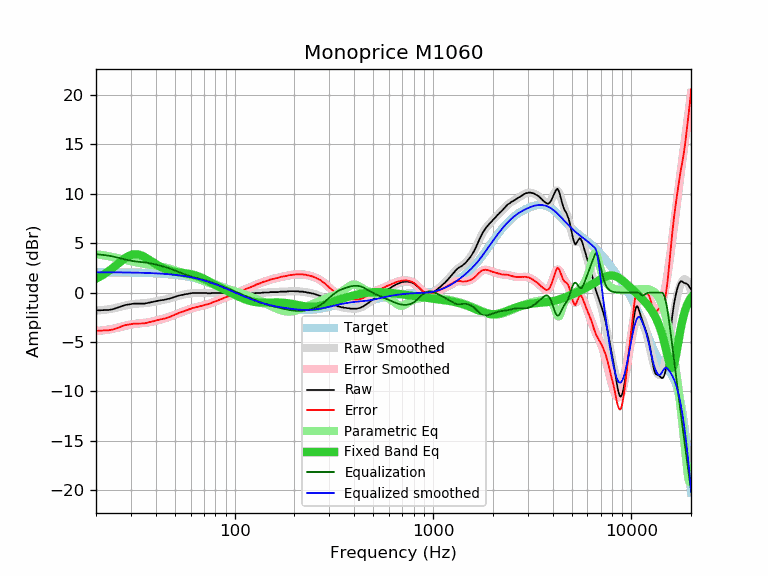

The data file committed next to this chart (first rows):
frequency, raw, error, smoothed, error_smoothed, equalization, parametric_eq, equalized_raw, equalized_smoothed, target
20, -1.79, -3.85, -1.83, -3.89, 3.89, 1.41, 2.11, 2.06, 2.06
21, -1.79, -3.85, -1.79, -3.85, 3.85, 1.63, 2.07, 2.06, 2.06
22, -1.77, -3.83, -1.75, -3.81, 3.81, 1.87, 2.04, 2.06, 2.06
23, -1.77, -3.82, -1.69, -3.75, 3.75, 2.14, 1.98, 2.06, 2.06
24, -1.71, -3.76, -1.63, -3.69, 3.69, 2.42, 1.98, 2.06, 2.06
25, -1.61, -3.66, -1.56, -3.61, 3.61, 2.70, 2.00, 2.05, 2.05
26, -1.49, -3.54, -1.48, -3.53, 3.53, 2.99, 2.04, 2.05, 2.05
27, -1.37, -3.41, -1.40, -3.44, 3.44, 3.25, 2.08, 2.05, 2.05
28, -1.26, -3.30, -1.32, -3.36, 3.36, 3.49, 2.10, 2.04, 2.04
29, -1.21, -3.24, -1.25, -3.29, 3.29, 3.68, 2.08, 2.04, 2.04
30, -1.16, -3.19, -1.19, -3.23, 3.23, 3.81, 2.07, 2.03, 2.03
31, -1.12, -3.14, -1.15, -3.18, 3.18, 3.88, 2.06, 2.03, 2.03
32, -1.12, -3.14, -1.12, -3.15, 3.15, 3.89, 2.03, 2.02, 2.02
33, -1.12, -3.13, -1.10, -3.12, 3.12, 3.84, 2.00, 2.01, 2.01
34, -1.12, -3.12, -1.08, -3.09, 3.09, 3.75, 1.98, 2.01, 2.01
35, -1.12, -3.12, -1.07, -3.07, 3.07, 3.62, 1.95, 2.00, 2.00
36, -1.07, -3.06, -1.04, -3.03, 3.03, 3.48, 1.97, 1.99, 1.99
37, -1.02, -3.00, -1.01, -3.00, 3.00, 3.33, 1.98, 1.98, 1.98
38, -0.98, -2.95, -0.98, -2.95, 2.95, 3.18, 1.97, 1.97, 1.97
39, -0.93, -2.89, -0.94, -2.90, 2.90, 3.03, 1.97, 1.96, 1.96
40, -0.88, -2.83, -0.89, -2.85, 2.85, 2.89, 1.97, 1.95, 1.95
41, -0.84, -2.78, -0.85, -2.79, 2.79, 2.76, 1.96, 1.94, 1.94
42, -0.79, -2.72, -0.81, -2.74, 2.74, 2.64, 1.95, 1.93, 1.93
43, -0.77, -2.68, -0.77, -2.68, 2.68, 2.54, 1.92, 1.92, 1.92
44, -0.74, -2.64, -0.72, -2.63, 2.63, 2.45, 1.89, 1.90, 1.90
45, -0.70, -2.58, -0.68, -2.57, 2.57, 2.37, 1.87, 1.89, 1.89
46, -0.65, -2.52, -0.64, -2.51, 2.51, 2.30, 1.86, 1.87, 1.87
47, -0.60, -2.45, -0.59, -2.44, 2.44, 2.24, 1.85, 1.86, 1.86
48, -0.55, -2.39, -0.54, -2.38, 2.38, 2.19, 1.83, 1.84, 1.84
49, -0.49, -2.31, -0.48, -2.30, 2.30, 2.14, 1.82, 1.82, 1.82
50, -0.42, -2.22, -0.43, -2.23, 2.23, 2.11, 1.82, 1.80, 1.80
51, -0.37, -2.15, -0.38, -2.16, 2.16, 2.08, 1.80, 1.78, 1.78
52, -0.33, -2.09, -0.33, -2.09, 2.09, 2.05, 1.77, 1.76, 1.76
53, -0.28, -2.02, -0.29, -2.03, 2.03, 2.03, 1.75, 1.74, 1.74
54, -0.24, -1.95, -0.24, -1.96, 1.96, 2.01, 1.73, 1.72, 1.72
55, -0.23, -1.92, -0.21, -1.90, 1.90, 1.99, 1.68, 1.69, 1.69
56, -0.18, -1.85, -0.17, -1.84, 1.84, 1.97, 1.67, 1.67, 1.67
57, -0.14, -1.78, -0.14, -1.79, 1.79, 1.95, 1.65, 1.65, 1.65
58, -0.14, -1.75, -0.12, -1.74, 1.74, 1.92, 1.60, 1.62, 1.62
59, -0.09, -1.68, -0.09, -1.69, 1.69, 1.90, 1.60, 1.59, 1.59
60, -0.09, -1.65, -0.07, -1.64, 1.64, 1.87, 1.55, 1.56, 1.56
61, -0.04, -1.57, -0.06, -1.59, 1.59, 1.84, 1.56, 1.53, 1.53
62, -0.04, -1.54, -0.05, -1.55, 1.55, 1.80, 1.52, 1.51, 1.51
63, -0.04, -1.51, -0.04, -1.51, 1.51, 1.76, 1.48, 1.47, 1.47
64, -0.04, -1.48, -0.03, -1.48, 1.48, 1.72, 1.44, 1.44, 1.44
65, -0.04, -1.45, -0.03, -1.44, 1.44, 1.67, 1.41, 1.41, 1.41
66, -0.04, -1.41, -0.03, -1.41, 1.41, 1.62, 1.37, 1.38, 1.38
67, -0.04, -1.38, -0.03, -1.38, 1.38, 1.57, 1.34, 1.34, 1.34
68, -0.04, -1.35, -0.03, -1.34, 1.34, 1.51, 1.31, 1.31, 1.31
69, -0.04, -1.31, -0.04, -1.31, 1.31, 1.45, 1.28, 1.27, 1.27
70, -0.04, -1.27, -0.04, -1.28, 1.28, 1.39, 1.24, 1.24, 1.24
71, -0.04, -1.24, -0.05, -1.25, 1.25, 1.33, 1.21, 1.20, 1.20
72, -0.04, -1.20, -0.05, -1.21, 1.21, 1.27, 1.18, 1.16, 1.16
73, -0.07, -1.19, -0.05, -1.18, 1.18, 1.21, 1.11, 1.13, 1.13
74, -0.07, -1.15, -0.05, -1.14, 1.14, 1.15, 1.08, 1.09, 1.09
75, -0.07, -1.12, -0.05, -1.10, 1.10, 1.09, 1.04, 1.05, 1.05
76, -0.07, -1.08, -0.05, -1.06, 1.06, 1.02, 1.00, 1.01, 1.01
77, -0.04, -1.01, -0.05, -1.02, 1.02, 0.96, 0.98, 0.97, 0.97
78, -0.04, -0.97, -0.05, -0.98, 0.98, 0.90, 0.94, 0.93, 0.93
79, -0.04, -0.93, -0.04, -0.93, 0.93, 0.84, 0.90, 0.89, 0.89
... 553 more rows
